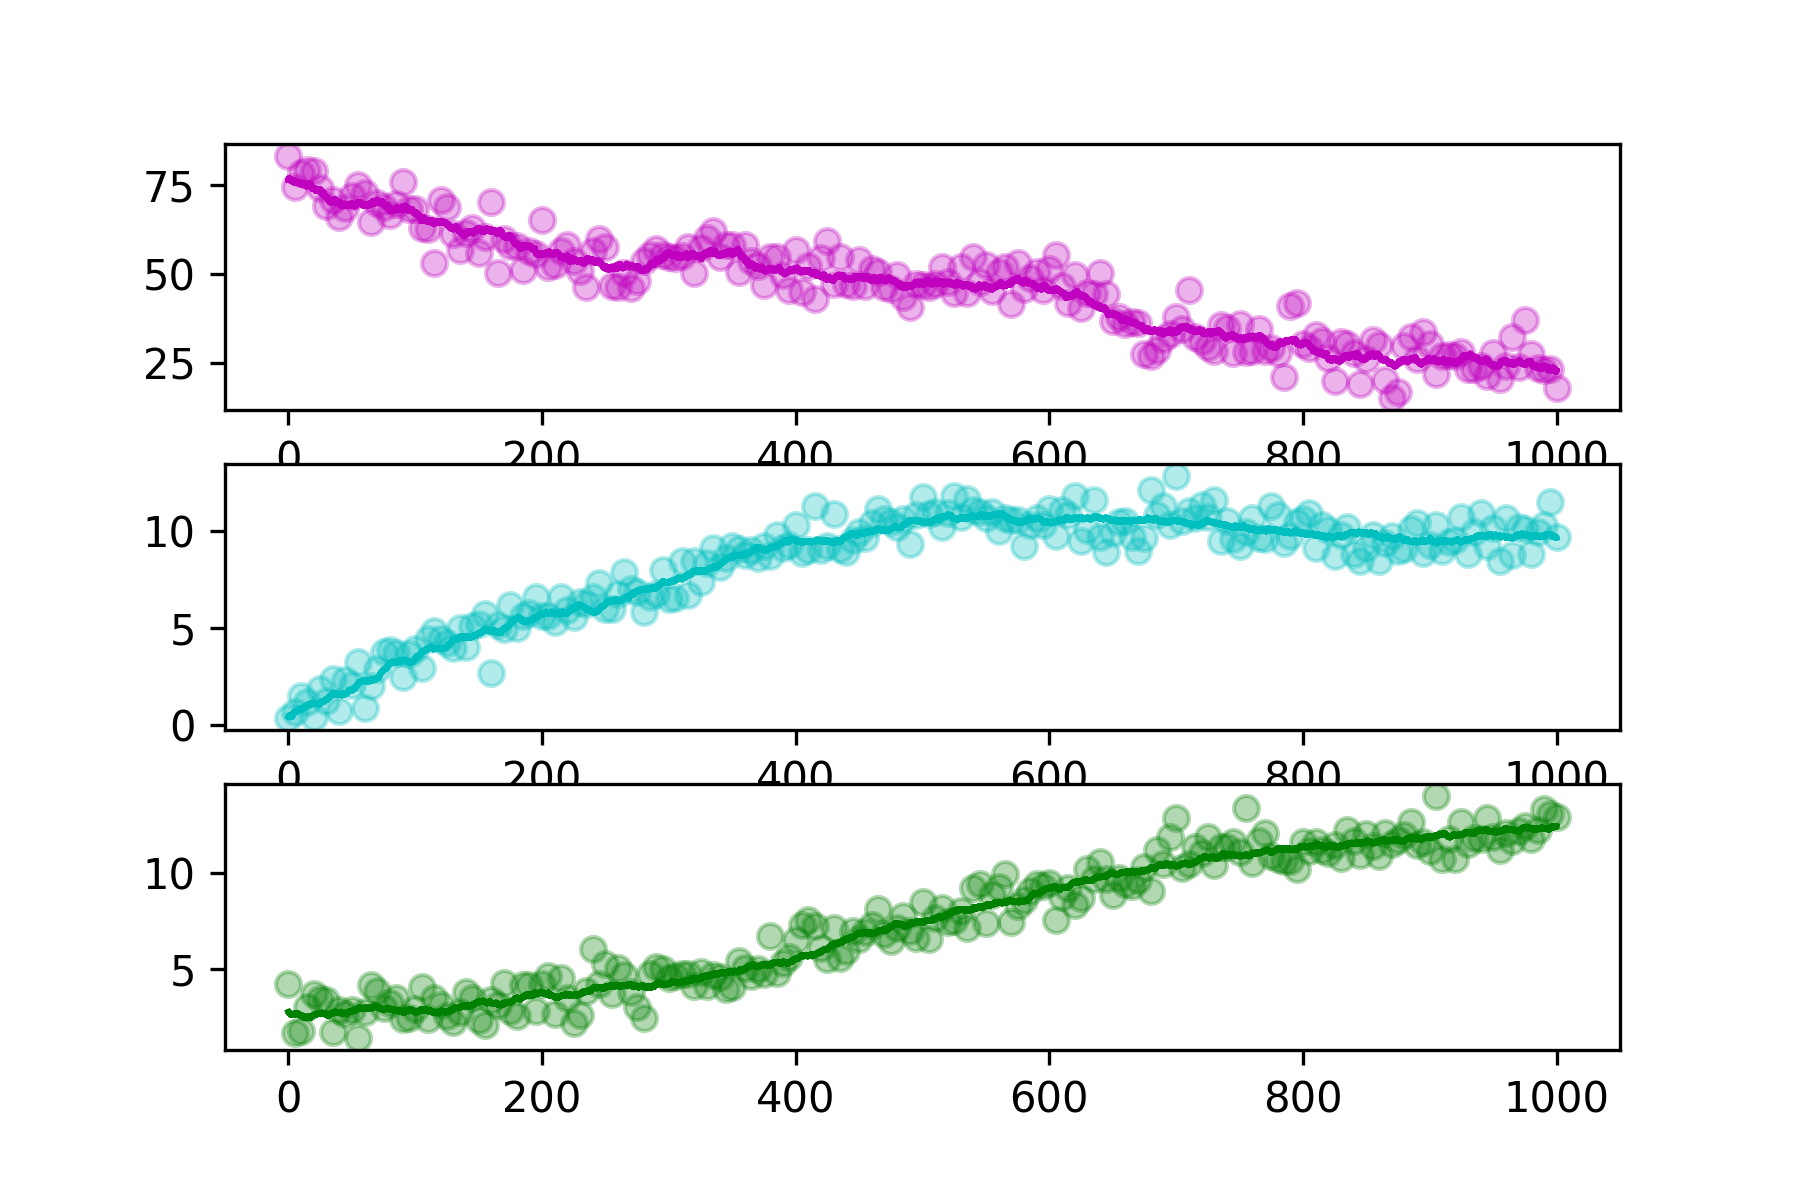

The data file committed next to this chart (first rows):
hour, SOC, DOC, MBC
0.0, 83.15, 0.3485, 4.191
5.0, 74.45, 0.6869, 1.655
10.0, 78.29, 1.482, 1.769
15.0, 79.35, 1.192, 2.992
20.0, 79.01, 0.3892, 3.698
25.0, 74.18, 1.855, 3.448
30.0, 69.06, 1.245, 3.366
35.0, 70.74, 2.365, 1.693
40.0, 65.99, 0.7324, 2.868
45.0, 68.63, 2.293, 2.64
50.0, 71.84, 2.053, 2.84
55.0, 75.06, 3.261, 1.403
60.0, 72.75, 0.8941, 2.731
65.0, 64.59, 2.025, 4.142
70.0, 69.93, 2.887, 3.819
75.0, 68.89, 3.778, 2.964
80.0, 66.68, 3.857, 3.234
85.0, 69.72, 3.717, 3.469
90.0, 75.93, 2.468, 2.403
95.0, 68.21, 3.674, 2.442
100.0, 68.23, 3.892, 2.885
105.0, 62.84, 2.943, 4.054
110.0, 62.72, 4.403, 2.381
115.0, 53.03, 4.828, 3.47
120.0, 70.68, 4.446, 3.101
125.0, 68.72, 4.214, 2.546
130.0, 61.32, 3.947, 2.204
135.0, 56.67, 4.997, 2.757
140.0, 61.63, 3.998, 3.775
145.0, 62.95, 5.09, 3.455
150.0, 55.87, 5.218, 2.344
155.0, 60.41, 5.737, 2.094
160.0, 70.18, 2.697, 3.389
165.0, 50.25, 5.153, 3.095
170.0, 59.91, 4.948, 4.238
175.0, 57.96, 6.189, 2.8
180.0, 57.71, 4.982, 2.567
185.0, 50.96, 5.637, 4.153
190.0, 56.39, 5.77, 4.13
195.0, 55.49, 6.593, 2.806
200.0, 65.03, 5.598, 4.222
205.0, 51.94, 5.595, 4.636
210.0, 52.42, 5.284, 2.636
215.0, 56.52, 6.601, 4.502
220.0, 58.18, 5.919, 3.498
225.0, 53.69, 5.535, 2.195
230.0, 50.87, 6.336, 2.588
235.0, 46.33, 6.21, 3.838
240.0, 56.54, 6.59, 6.028
245.0, 59.75, 7.305, 4.194
250.0, 57.67, 5.984, 5.243
255.0, 46.66, 5.969, 3.685
260.0, 46.37, 6.724, 5.059
265.0, 50.35, 7.898, 4.676
270.0, 46.11, 6.992, 3.813
275.0, 47.98, 6.843, 3.022
280.0, 53.5, 5.819, 2.447
285.0, 55.33, 6.567, 4.705
290.0, 56.98, 6.742, 5.088
295.0, 55.44, 7.971, 4.967
... 141 more rows
